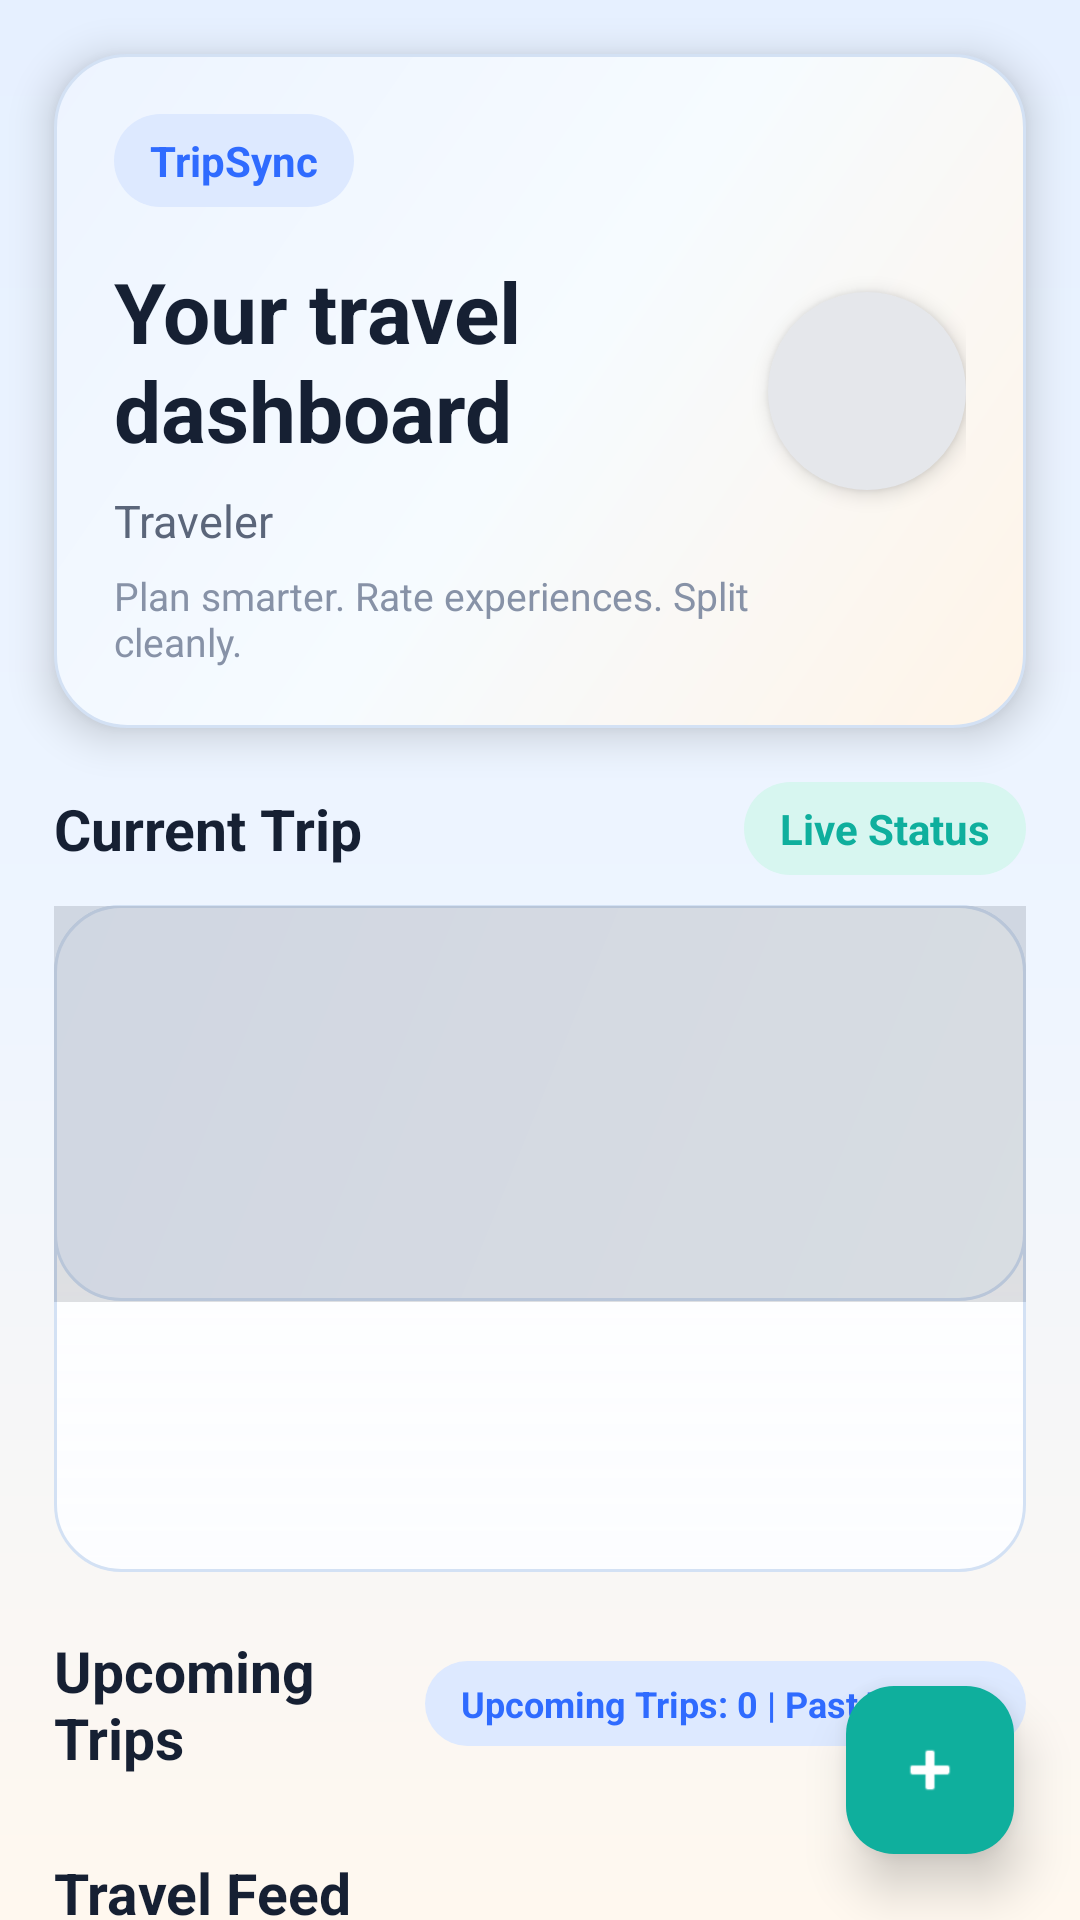

Android layout source for this screen:
<!-- AndroidManifest.xml: application theme Theme.TripSync -->
<!-- res/layout/activity_trip_list.xml -->
<?xml version="1.0" encoding="utf-8"?>
<androidx.coordinatorlayout.widget.CoordinatorLayout
    xmlns:android="http://schemas.android.com/apk/res/android"
    xmlns:app="http://schemas.android.com/apk/res-auto"
    android:layout_width="match_parent"
    android:layout_height="match_parent"
    android:background="@drawable/bg_screen_gradient">

    <androidx.core.widget.NestedScrollView
        android:id="@+id/homeScroll"
        android:layout_width="match_parent"
        android:layout_height="match_parent"
        android:clipToPadding="false"
        android:fillViewport="true">

        <LinearLayout
            android:layout_width="match_parent"
            android:layout_height="wrap_content"
            android:clipToPadding="false"
            android:orientation="vertical"
            android:padding="18dp">

        <LinearLayout
            android:layout_width="match_parent"
            android:layout_height="wrap_content"
            android:background="@drawable/bg_accent_panel"
            android:elevation="8dp"
            android:gravity="center_vertical"
            android:orientation="horizontal"
            android:padding="20dp">

            <LinearLayout
                android:layout_width="0dp"
                android:layout_height="wrap_content"
                android:layout_weight="1"
                android:orientation="vertical">

                <TextView
                    android:layout_width="wrap_content"
                    android:layout_height="wrap_content"
                    android:background="@drawable/bg_chip_soft"
                    android:paddingHorizontal="12dp"
                    android:paddingVertical="6dp"
                    android:text="TripSync"
                    android:textColor="@color/brand_primary"
                    android:textStyle="bold" />

                <TextView
                    android:layout_width="wrap_content"
                    android:layout_height="wrap_content"
                    android:layout_marginTop="16dp"
                    android:text="Your travel dashboard"
                    android:textColor="@color/text_primary"
                    android:textSize="28sp"
                    android:textStyle="bold" />

                <TextView
                    android:id="@+id/tvUserEmail"
                    android:layout_width="wrap_content"
                    android:layout_height="wrap_content"
                    android:layout_marginTop="8dp"
                    android:text="Traveler"
                    android:textColor="@color/text_secondary"
                    android:textSize="15sp" />

                <TextView
                    android:layout_width="wrap_content"
                    android:layout_height="wrap_content"
                    android:layout_marginTop="6dp"
                    android:text="Plan smarter. Rate experiences. Split cleanly."
                    android:textColor="@color/text_tertiary"
                    android:textSize="13sp" />
            </LinearLayout>

            <ImageView
                android:id="@+id/ivProfileIcon"
                android:layout_width="66dp"
                android:layout_height="66dp"
                android:background="@drawable/bg_circle_profile"
                android:clickable="true"
                android:elevation="4dp"
                android:focusable="true"
                android:padding="3dp"
                android:scaleType="centerCrop" />
        </LinearLayout>

        <LinearLayout
            android:layout_width="match_parent"
            android:layout_height="wrap_content"
            android:layout_marginTop="18dp"
            android:gravity="center_vertical"
            android:orientation="horizontal">

            <TextView
                android:layout_width="0dp"
                android:layout_height="wrap_content"
                android:layout_weight="1"
                android:text="Current Trip"
                android:textColor="@color/text_primary"
                android:textSize="19sp"
                android:textStyle="bold" />

            <TextView
                android:layout_width="wrap_content"
                android:layout_height="wrap_content"
                android:background="@drawable/bg_chip_teal"
                android:paddingHorizontal="12dp"
                android:paddingVertical="6dp"
                android:text="Live Status"
                android:textColor="@color/brand_secondary"
                android:textStyle="bold" />
        </LinearLayout>

        <LinearLayout
            android:id="@+id/currentTripCard"
            android:layout_width="match_parent"
            android:layout_height="wrap_content"
            android:layout_marginTop="10dp"
            android:background="@drawable/bg_card"
            android:clickable="true"
            android:elevation="5dp"
            android:foreground="?attr/selectableItemBackground"
            android:orientation="vertical"
            android:padding="0dp">

            <ImageView
                android:id="@+id/ivCurrentTripCover"
                android:layout_width="match_parent"
                android:layout_height="132dp"
                android:background="@drawable/bg_image_placeholder"
                android:scaleType="centerCrop" />

            <View
                android:layout_width="match_parent"
                android:layout_height="132dp"
                android:layout_marginTop="-132dp"
                android:background="#220F172A" />

            <LinearLayout
                android:layout_width="match_parent"
                android:layout_height="wrap_content"
                android:orientation="vertical"
                android:padding="18dp">

                <TextView
                    android:id="@+id/tvCurrentTrip"
                    android:layout_width="match_parent"
                    android:layout_height="wrap_content"
                    android:textColor="@color/text_primary"
                    android:textSize="20sp"
                    android:textStyle="bold" />

                <TextView
                    android:id="@+id/tvCurrentDestination"
                    android:layout_width="match_parent"
                    android:layout_height="wrap_content"
                    android:layout_marginTop="8dp"
                    android:textColor="@color/text_secondary"
                    android:textSize="14sp" />
            </LinearLayout>
        </LinearLayout>

        <LinearLayout
            android:layout_width="match_parent"
            android:layout_height="wrap_content"
            android:layout_marginTop="20dp"
            android:gravity="center_vertical"
            android:orientation="horizontal">

            <TextView
                android:layout_width="0dp"
                android:layout_height="wrap_content"
                android:layout_weight="1"
                android:text="Upcoming Trips"
                android:textColor="@color/text_primary"
                android:textSize="19sp"
                android:textStyle="bold" />

            <TextView
                android:id="@+id/tvStats"
                android:layout_width="wrap_content"
                android:layout_height="wrap_content"
                android:background="@drawable/bg_chip_soft"
                android:paddingHorizontal="12dp"
                android:paddingVertical="6dp"
                android:text="Upcoming Trips: 0 | Past Trips: 0"
                android:textColor="@color/brand_primary"
                android:textSize="12sp"
                android:textStyle="bold" />
        </LinearLayout>

        <ListView
            android:id="@+id/listTrips"
            android:layout_width="match_parent"
            android:layout_height="wrap_content"
            android:layout_marginTop="10dp"
            android:background="@android:color/transparent"
            android:clipToPadding="false"
            android:divider="@android:color/transparent"
            android:dividerHeight="10dp"
            android:nestedScrollingEnabled="false"
            android:paddingBottom="6dp" />

        <TextView
            android:layout_width="wrap_content"
            android:layout_height="wrap_content"
            android:layout_marginTop="10dp"
            android:text="Travel Feed"
            android:textColor="@color/text_primary"
            android:textSize="19sp"
            android:textStyle="bold" />

        <TextView
            android:layout_width="wrap_content"
            android:layout_height="wrap_content"
            android:layout_marginTop="4dp"
            android:text="See what other travelers are sharing and rate their trips."
            android:textColor="@color/text_secondary"
            android:textSize="13sp" />

        <ListView
            android:id="@+id/listFeed"
            android:layout_width="match_parent"
            android:layout_height="wrap_content"
            android:layout_marginTop="10dp"
            android:background="@android:color/transparent"
            android:clipToPadding="false"
            android:divider="@android:color/transparent"
            android:dividerHeight="10dp"
            android:nestedScrollingEnabled="false"
            android:paddingBottom="8dp" />

        <TextView
            android:layout_width="match_parent"
            android:layout_height="wrap_content"
            android:layout_marginTop="14dp"
            android:layout_marginBottom="90dp"
            android:gravity="center"
            android:text="Created and implemented by Jayant Sharma 23BIT0090"
            android:textColor="@color/text_tertiary"
            android:textSize="12sp" />
        </LinearLayout>
    </androidx.core.widget.NestedScrollView>

    <com.google.android.material.floatingactionbutton.FloatingActionButton
        android:id="@+id/fabCreateTrip"
        android:layout_width="wrap_content"
        android:layout_height="wrap_content"
        android:layout_gravity="bottom|end"
        android:layout_margin="22dp"
        app:backgroundTint="@color/brand_secondary"
        app:elevation="10dp"
        app:srcCompat="@android:drawable/ic_input_add"
        app:tint="@color/text_on_brand" />

</androidx.coordinatorlayout.widget.CoordinatorLayout>
<!-- resources referenced by this layout -->
<resources>
  <color name="brand_primary">#2F6BFF</color>
  <color name="brand_secondary">#0FAF9D</color>
  <color name="text_on_brand">#FFFFFFFF</color>
  <color name="text_primary">#162033</color>
  <color name="text_secondary">#5B667A</color>
  <color name="text_tertiary">#8792A7</color>
  <!-- drawable bg_accent_panel (drawable) -->
  <shape xmlns:android="http://schemas.android.com/apk/res/android">
      <gradient
          android:angle="315"
          android:startColor="#EDF4FF"
          android:centerColor="#F6FBFF"
          android:endColor="#FFF4E7" />
      <corners android:radius="24dp" />
      <stroke
          android:width="1dp"
          android:color="@color/stroke_light" />
  </shape>
  <!-- drawable bg_card (drawable) -->
  <shape xmlns:android="http://schemas.android.com/apk/res/android">
      <gradient
          android:angle="270"
          android:startColor="@color/surface_glass"
          android:endColor="@color/surface_card_strong" />
      <corners android:radius="22dp"/>
      <stroke
          android:width="1dp"
          android:color="@color/stroke_light" />
      <padding
          android:left="1dp"
          android:top="1dp"
          android:right="1dp"
          android:bottom="1dp" />
  </shape>
  <!-- drawable bg_chip_soft (drawable) -->
  <shape xmlns:android="http://schemas.android.com/apk/res/android">
      <solid android:color="@color/chip_blue" />
      <corners android:radius="999dp" />
  </shape>
  <!-- drawable bg_chip_teal (drawable) -->
  <shape xmlns:android="http://schemas.android.com/apk/res/android">
      <solid android:color="@color/chip_teal" />
      <corners android:radius="999dp" />
  </shape>
  <!-- drawable bg_circle_profile (drawable) -->
  <shape xmlns:android="http://schemas.android.com/apk/res/android">
      <solid android:color="#E5E7EB"/>
      <corners android:radius="100dp"/>
  </shape>
  <!-- drawable bg_image_placeholder (drawable) -->
  <shape xmlns:android="http://schemas.android.com/apk/res/android">
      <gradient
          android:angle="315"
          android:startColor="#EEF4FF"
          android:endColor="#F7FBFF" />
      <corners android:radius="22dp" />
      <stroke
          android:width="1dp"
          android:color="@color/stroke_light" />
  </shape>
  <!-- drawable bg_screen_gradient (drawable) -->
  <shape xmlns:android="http://schemas.android.com/apk/res/android">
      <gradient
          android:angle="270"
          android:startColor="@color/surface_top"
          android:centerColor="@color/surface_base"
          android:endColor="@color/surface_bottom" />
  </shape>
  <style name="Theme.TripSync" parent="Base.Theme.TripSync" />
  <color name="stroke_light">#D3E1F4</color>
  <color name="surface_glass">#E6FFFFFF</color>
  <color name="surface_card_strong">#FCFDFF</color>
  <color name="chip_blue">#DDE9FF</color>
  <color name="chip_teal">#D7F6F0</color>
  <color name="surface_top">#E6F0FF</color>
  <color name="surface_base">#EEF5FF</color>
  <color name="surface_bottom">#FFF8EF</color>
  <style name="Widget.TripSync.Button" parent="@android:style/Widget.Button">
          <item name="android:backgroundTint">@null</item>
          <item name="backgroundTint">@null</item>
          <item name="android:minHeight">44dp</item>
          <item name="android:minWidth">0dp</item>
          <item name="android:paddingLeft">16dp</item>
          <item name="android:paddingRight">16dp</item>
          <item name="android:paddingTop">10dp</item>
          <item name="android:paddingBottom">10dp</item>
          <item name="android:textAllCaps">false</item>
          <item name="android:textSize">14sp</item>
          <item name="android:textStyle">bold</item>
          <item name="android:fontFamily">sans-serif-medium</item>
          <item name="android:gravity">center</item>
      </style>
  <color name="brand_accent">#F59E0B</color>
</resources>
